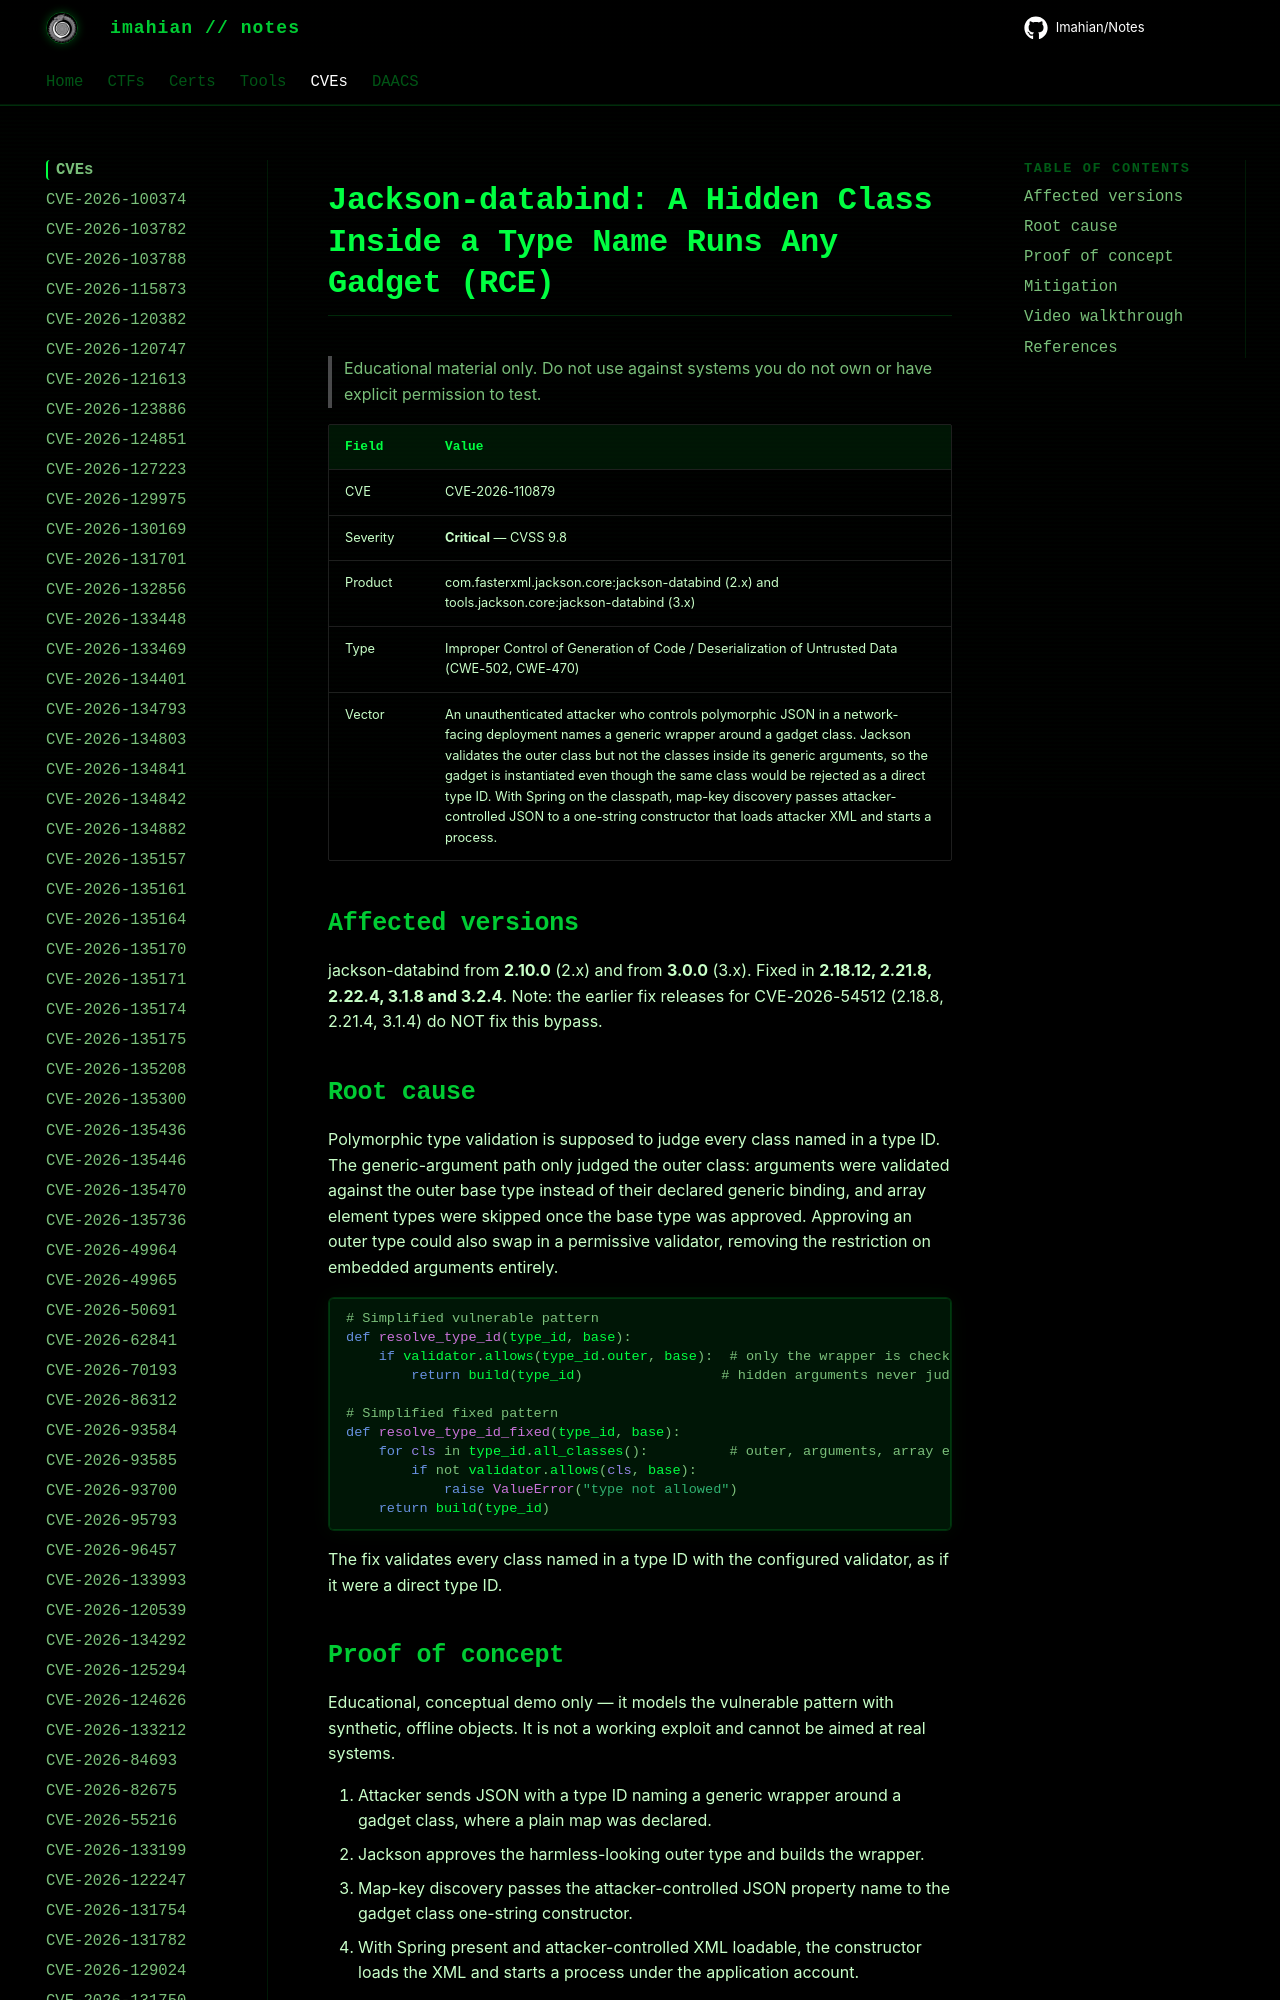

repository: Imahian/Notes · page: CVEs/CVE-2026-110879/index.html · generator: mkdocs

# Jackson-databind: A Hidden Class Inside a Type Name Runs Any Gadget (RCE)

> Educational material only. Do not use against systems you do not own or have
> explicit permission to test.

| Field | Value |
|---|---|
| CVE | CVE-2026-110879 |
| Severity | **Critical** — CVSS 9.8 |
| Product | com.fasterxml.jackson
